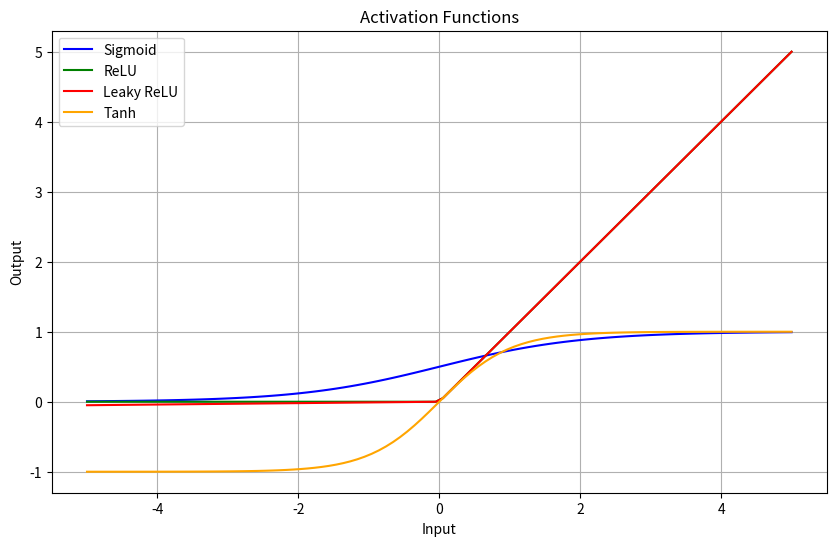

This chart was generated by the following Python code:
import numpy as np
import matplotlib.pyplot as plt


def sigmoid(x):
    return 1 / (1 + np.exp(-x))


def relu(x):
    return np.maximum(0, x)


def leaky_relu(x, alpha=0.01):
    return np.where(x > 0, x, alpha * x)


def tanh(x):
    return np.tanh(x)


# Generate data
x = np.linspace(-5, 5, 100)
sigmoid_y = sigmoid(x)
relu_y = relu(x)
leaky_relu_y = leaky_relu(x)
tanh_y = tanh(x)

# Plot activation functions
plt.figure(figsize=(10, 6))

plt.plot(x, sigmoid_y, label='Sigmoid', color='blue')
plt.plot(x, relu_y, label='ReLU', color='green')
plt.plot(x, leaky_relu_y, label='Leaky ReLU', color='red')
plt.plot(x, tanh_y, label='Tanh', color='orange')

plt.title('Activation Functions')
plt.xlabel('Input')
plt.ylabel('Output')
plt.legend()
plt.grid(True)

plt.show()
